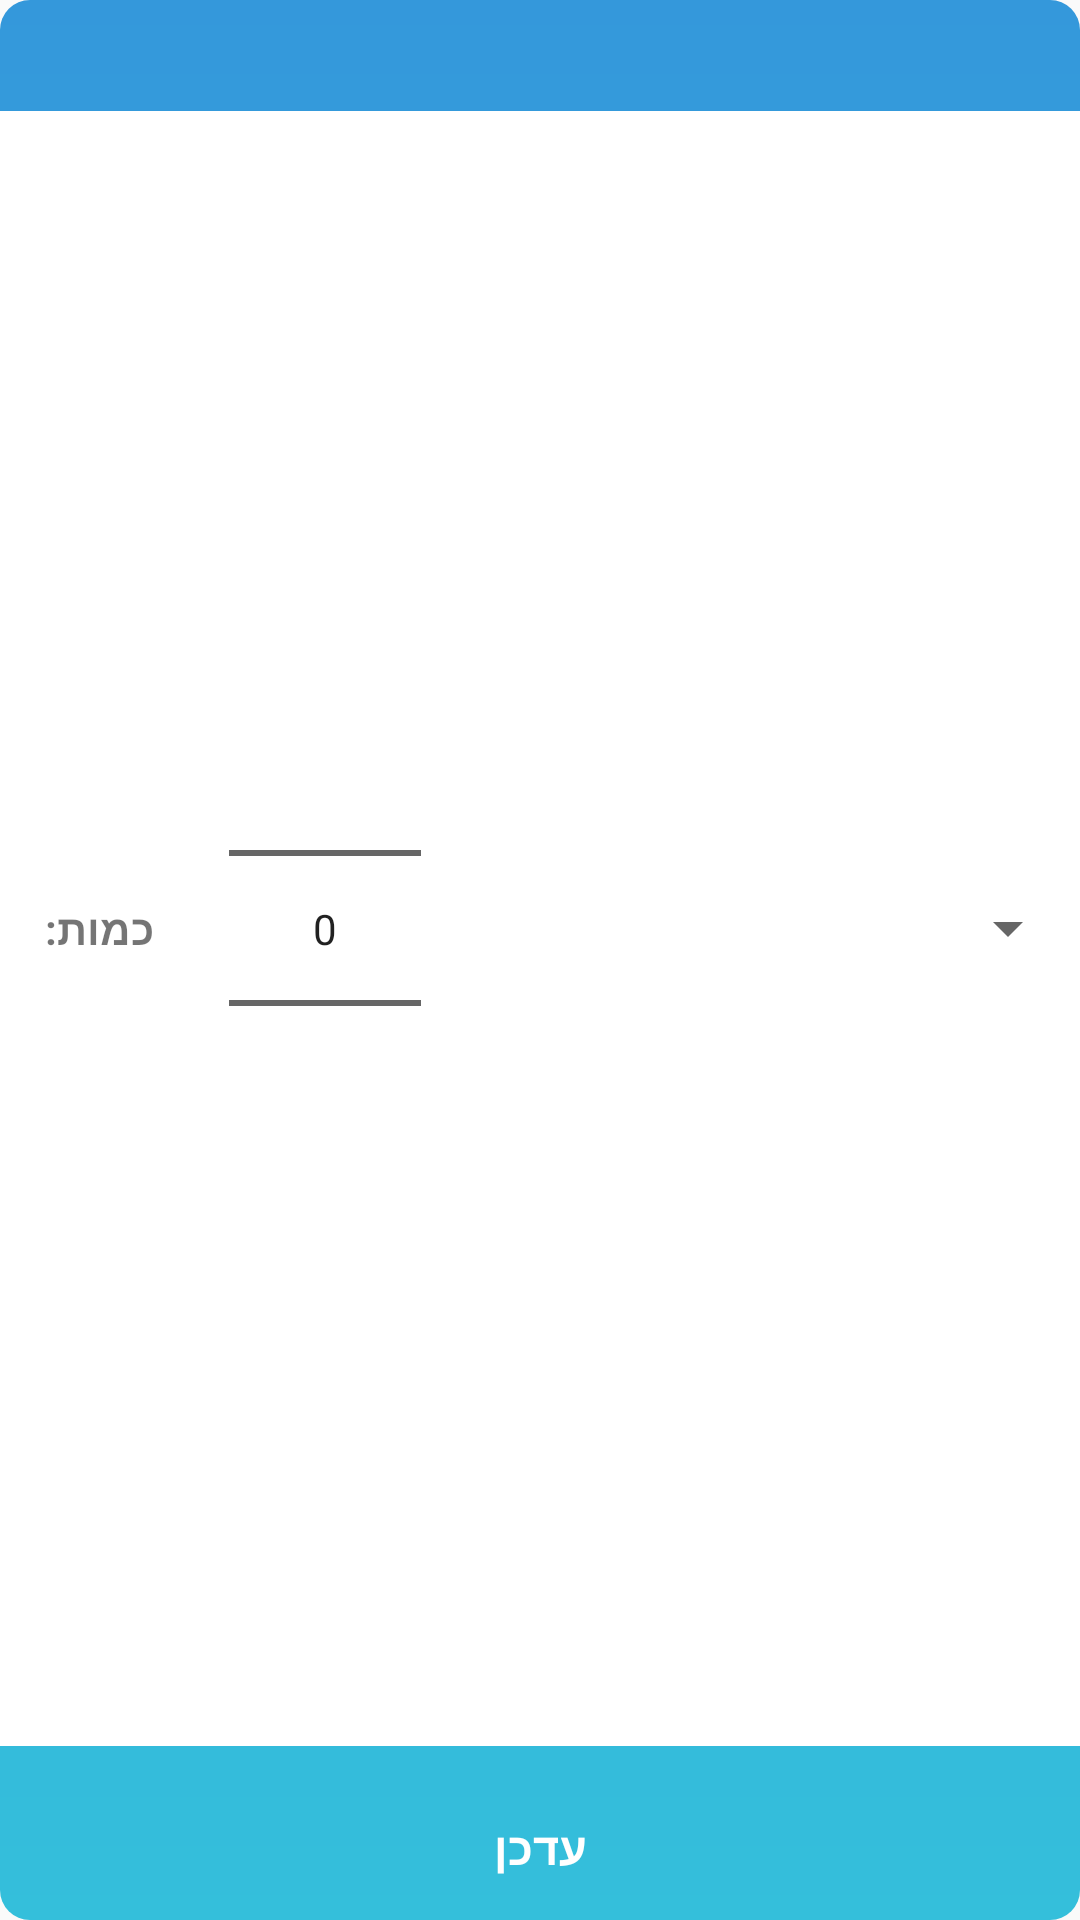

Reconstruct the res/layout file that produces this screen, plus the resources it refers to.
<!-- AndroidManifest.xml: application theme AppTheme -->
<!-- res/layout/activity_edit_food_list.xml -->
<?xml version="1.0" encoding="utf-8"?>
<LinearLayout xmlns:android="http://schemas.android.com/apk/res/android"
    xmlns:app="http://schemas.android.com/apk/res-auto"
    xmlns:tools="http://schemas.android.com/tools"
    android:layout_width="match_parent"
    android:layout_height="match_parent"
    android:background="@drawable/pop_bg"
    android:orientation="vertical"
    tools:context=".Activity.Popup.EditFoodList">

    <TextView
        android:id="@+id/food_name"
        android:layout_width="match_parent"
        android:layout_height="wrap_content"
        android:layout_margin="5dp"
        android:textColor="#FFFFFF"
        android:gravity="center"
        android:textSize="20dp"
        android:textStyle="bold" />


    <LinearLayout
        android:layout_width="match_parent"
        android:layout_height="wrap_content"
        android:layout_gravity="center"
        android:layout_weight="1"
        android:background="#FFFFFF"
        android:orientation="horizontal">

        <TextView
            android:layout_width="wrap_content"
            android:layout_height="match_parent"
            android:layout_marginStart="15dp"
            android:gravity="center"
            android:text="כמות:"
            android:textStyle="bold" />

        <NumberPicker
            android:id="@+id/edit_numberPicker"
            android:layout_width="wrap_content"
            android:layout_height="match_parent"
            android:layout_marginStart="25dp"
            android:layout_marginEnd="10dp" />

        <Spinner
            android:id="@+id/edit_unit_spinner"
            android:layout_width="match_parent"
            android:layout_height="match_parent" />


    </LinearLayout>


    <Button
        android:id="@+id/update"
        android:layout_width="wrap_content"
        android:layout_height="wrap_content"
        android:layout_gravity="center"
        android:layout_marginTop="10dp"
        android:background="@drawable/costum_btn"
        android:text="עדכן"
        android:textColor="#FFFFFF"
        android:textSize="15sp"
        android:textStyle="bold" />
</LinearLayout>
<!-- resources referenced by this layout -->
<resources>
  <!-- drawable pop_bg (drawable) -->
  <?xml version="1.0" encoding="utf-8"?>
  <shape xmlns:android="http://schemas.android.com/apk/res/android">
      <gradient
          android:startColor="#3498db"
          android:endColor="#34bfdb"
          android:angle="270"/>
      <corners
          android:radius="10dp"/>
  
  
  </shape>
  <style name="AppTheme" parent="Theme.MaterialComponents.Light.NoActionBar.Bridge">
          
          <item name="colorPrimary">#FFFFFF</item>
          <item name="colorPrimaryDark">@color/colorPrimaryDark</item>
          <item name="colorAccent">@color/colorAccent</item>
  
          
          <item name="scrimBackground">@color/mtrl_scrim_color</item>
          <item name="textAppearanceHeadline1">@style/TextAppearance.MaterialComponents.Headline1
          </item>
          <item name="textAppearanceHeadline2">@style/TextAppearance.MaterialComponents.Headline2
          </item>
          <item name="textAppearanceHeadline3">@style/TextAppearance.MaterialComponents.Headline3
          </item>
          <item name="textAppearanceHeadline4">@style/TextAppearance.MaterialComponents.Headline4
          </item>
          <item name="textAppearanceHeadline5">@style/TextAppearance.MaterialComponents.Headline5
          </item>
          <item name="textAppearanceHeadline6">@style/TextAppearance.MaterialComponents.Headline6
          </item>
          <item name="textAppearanceSubtitle1">@style/TextAppearance.MaterialComponents.Subtitle1
          </item>
          <item name="textAppearanceSubtitle2">@style/TextAppearance.MaterialComponents.Subtitle2
          </item>
          <item name="textAppearanceBody1">@style/TextAppearance.MaterialComponents.Body1</item>
          <item name="textAppearanceBody2">@style/TextAppearance.MaterialComponents.Body2</item>
          <item name="textAppearanceCaption">@style/TextAppearance.MaterialComponents.Caption</item>
          <item name="textAppearanceButton">@style/TextAppearance.MaterialComponents.Button</item>
          <item name="textAppearanceOverline">@style/TextAppearance.MaterialComponents.Overline</item>
  
      </style>
  <!-- not gathered from this repository: default colours our renderer supplied (Android Studio template values) -->
  <color name="colorPrimaryDark">#FF3700B3</color>
  <color name="colorAccent">#FF03DAC5</color>
</resources>
